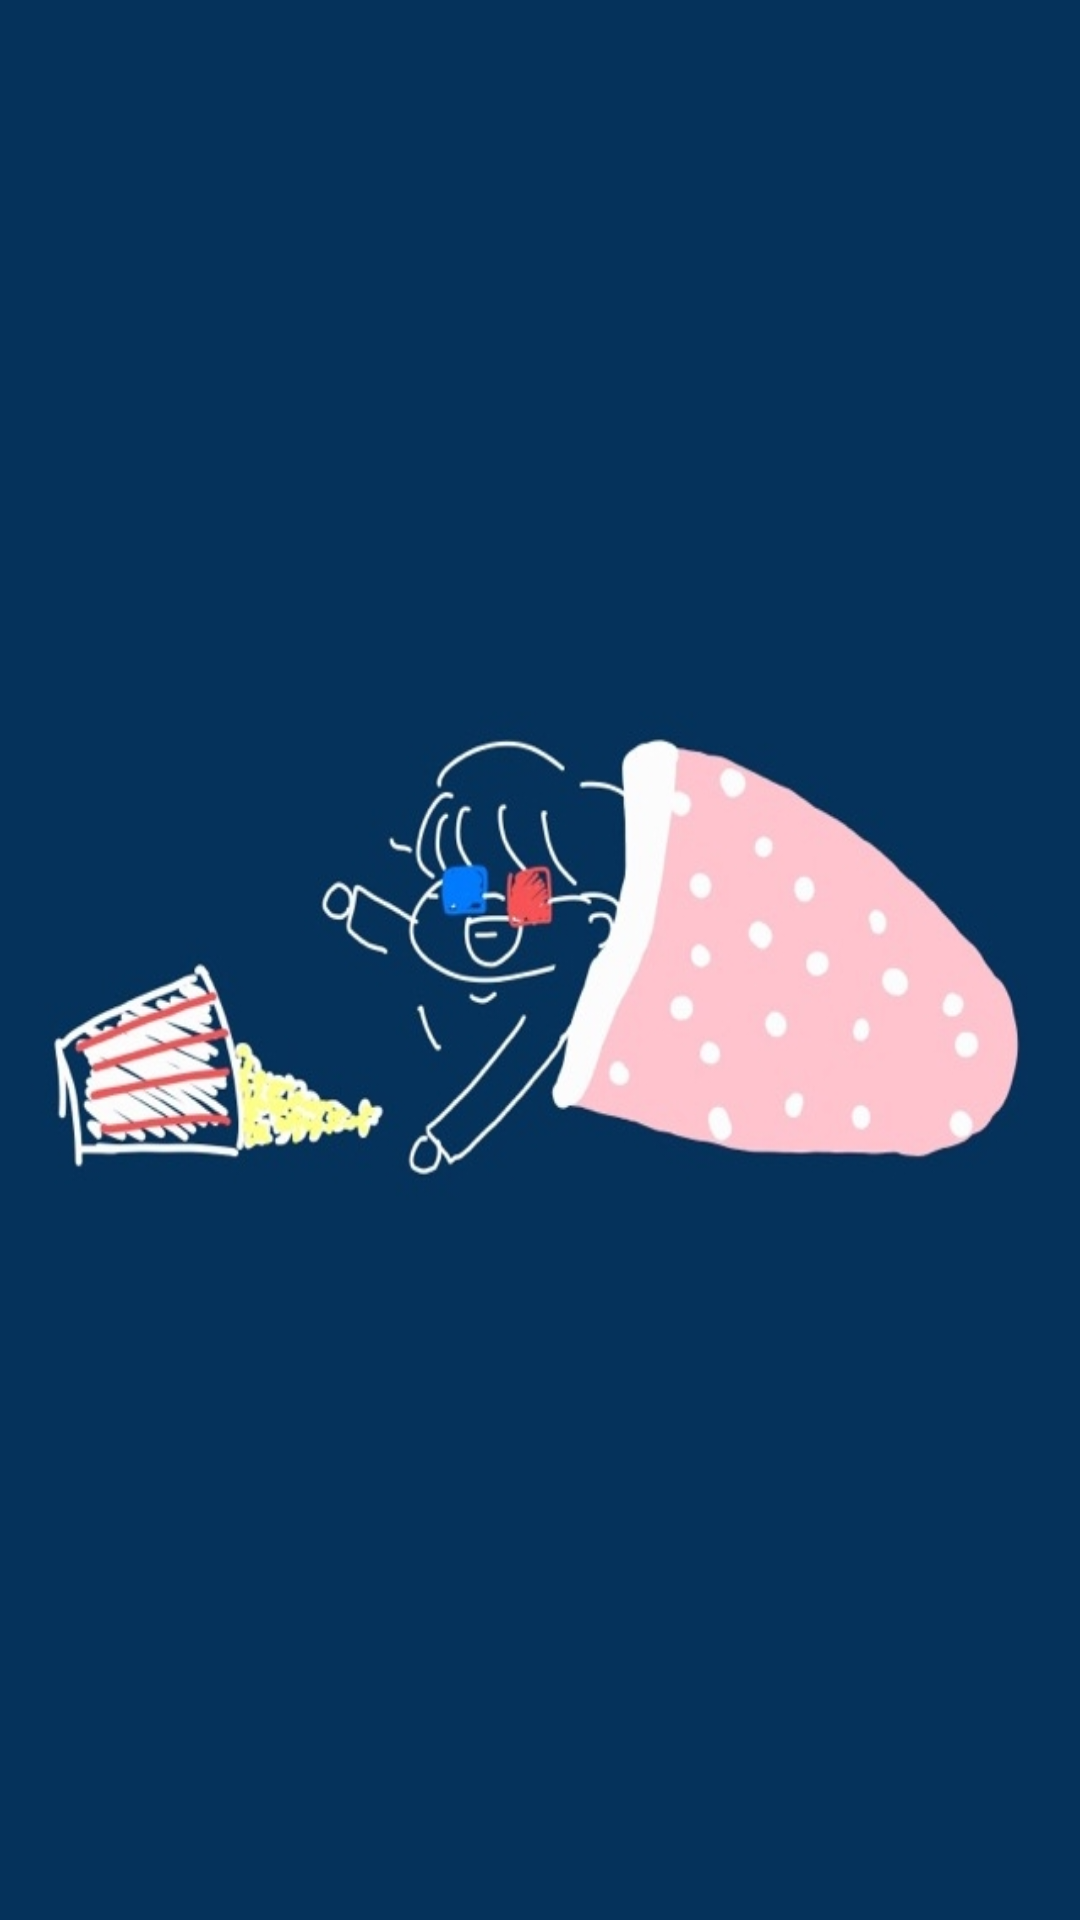

The Android layout XML behind this screen, and the referenced resources:
<!-- AndroidManifest.xml: application theme Theme.OTTProject -->
<!-- res/layout/activity_splash.xml -->
<?xml version="1.0" encoding="utf-8"?>
<androidx.constraintlayout.widget.ConstraintLayout xmlns:android="http://schemas.android.com/apk/res/android"
    xmlns:app="http://schemas.android.com/apk/res-auto"
    xmlns:tools="http://schemas.android.com/tools"
    android:layout_width="match_parent"
    android:layout_height="match_parent"
    tools:context=".Start.SplashActivity"
    android:background="@drawable/splash_base"
    android:gravity="center">

    <ImageView
        android:layout_width="match_parent"
        android:layout_height="match_parent"
        android:scaleType = "fitXY"
        android:src="@drawable/cute">
    </ImageView>

</androidx.constraintlayout.widget.ConstraintLayout>
<!-- resources referenced by this layout -->
<resources>
  <!-- drawable cute: jpg bitmap (drawable-v24, 83082 bytes) -->
  <style name="Theme.OTTProject" parent="Theme.AppCompat.Light">
          
          <item name="colorPrimary">@color/purple_500</item>
          <item name="colorPrimaryVariant">@color/purple_700</item>
          <item name="colorOnPrimary">@color/white</item>
          
          <item name="colorSecondary">@color/teal_200</item>
          <item name="colorSecondaryVariant">@color/teal_700</item>
          <item name="colorOnSecondary">@color/black</item>
          
          <item name="android:statusBarColor">?attr/colorPrimaryVariant</item>
          
          <item name="windowNoTitle">true</item>
          <item name="android:windowFullscreen">true</item>
      </style>
  <color name="purple_500">#572196F3</color>
  <color name="purple_700" />
  <color name="white">#FFFFFFFF</color>
  <color name="teal_200">#FF03DAC5</color>
  <color name="teal_700">#FF018786</color>
  <color name="black">#FF000000</color>
</resources>
